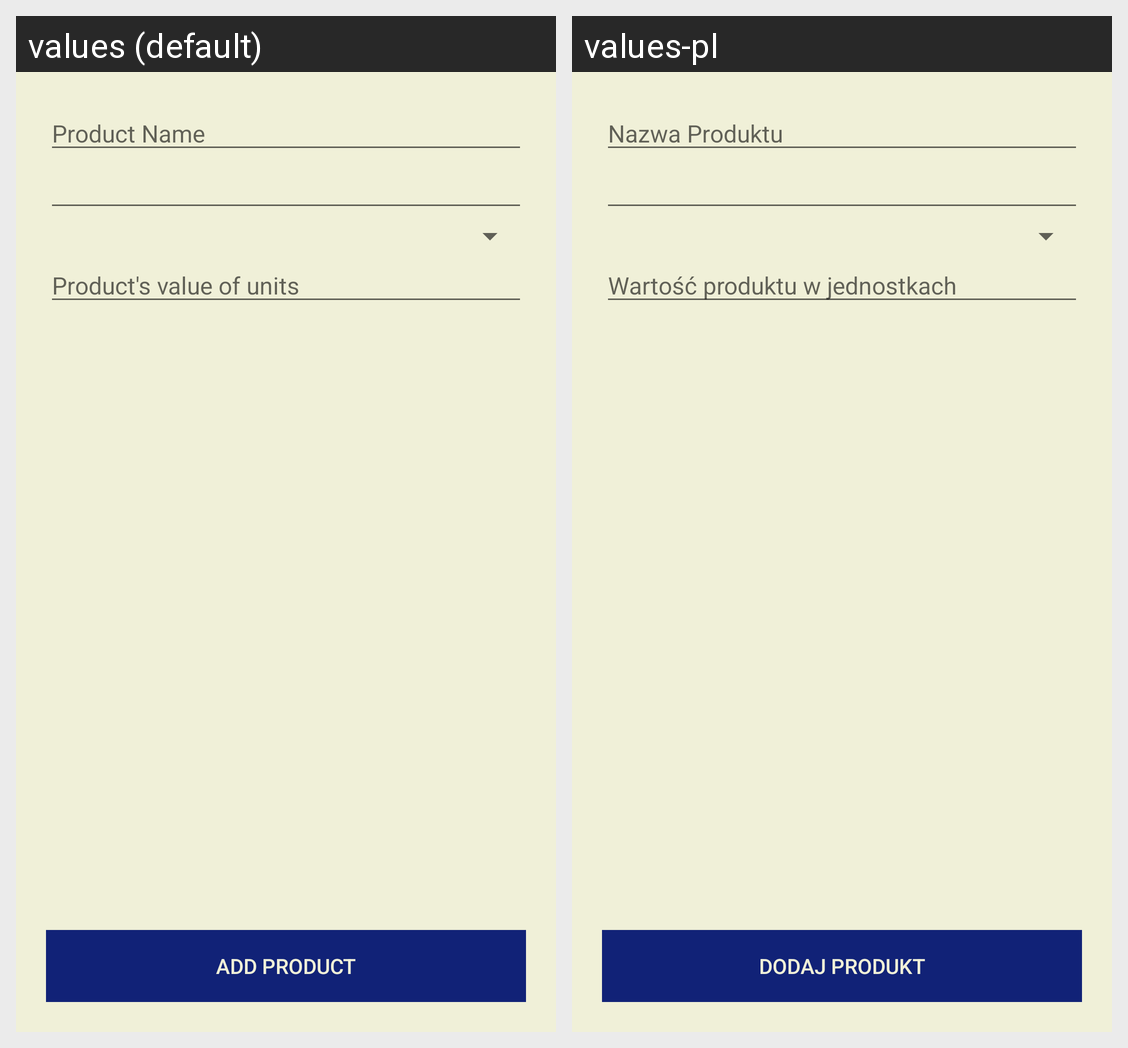

For this localized Android screen grid, give each drawn string resource with its value in every locale shown.
Android screen res/layout/activity_product_add.xml rendered under 2 locales, left to right: values (default), values-pl. Device: Nexus 5 (rendered at 1080×1920; each locale shown at half size, 540×960, under a caption strip naming it); theme app_theme.
Strings drawn on this screen, with the default value and each locale's value (text and hints the layout hard-codes, and strings that could not be matched under every locale, appear in the picture but are not listed):

new_product_hint
  values: Product Name
  values-pl: Nazwa Produktu

value_of_product_hint_string
  values: Product's value of units
  values-pl: Wartość produktu w jednostkach

add_button_text_string
  values: Add product
  values-pl: Dodaj produkt
